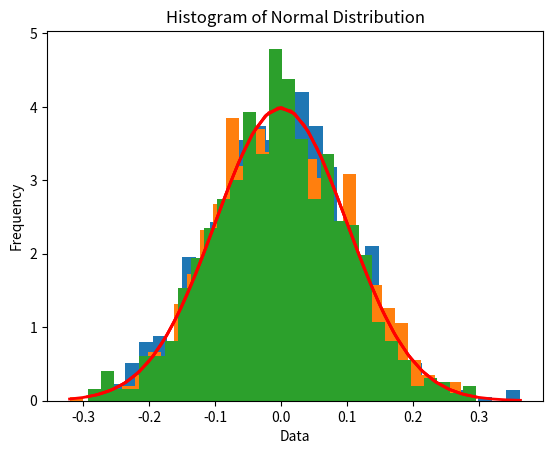

Python code for this plot:
import numpy as np
import matplotlib.pyplot as plt

for x in range(1,4):
    mu, sigma = 0, 0.1
    s = np.random.normal(mu, sigma, 1000)
    count, bins, ignored = plt.hist(s, 30, density=True)
    plt.plot(bins, 1/(sigma * np.sqrt(2 * np.pi)) *np.exp( - (bins - mu)**2 / (2 * sigma**2) ),linewidth=2, color='r')
    np.savetxt("Normal dataset"+str(x),s)
    plt.xlabel('Data')
    plt.ylabel('Frequency')
    plt.title('Histogram of Normal Distribution')
    plt.show()
    #plt.savefig('Mgraphs/Normal/graph'+str(i)+'.png')
